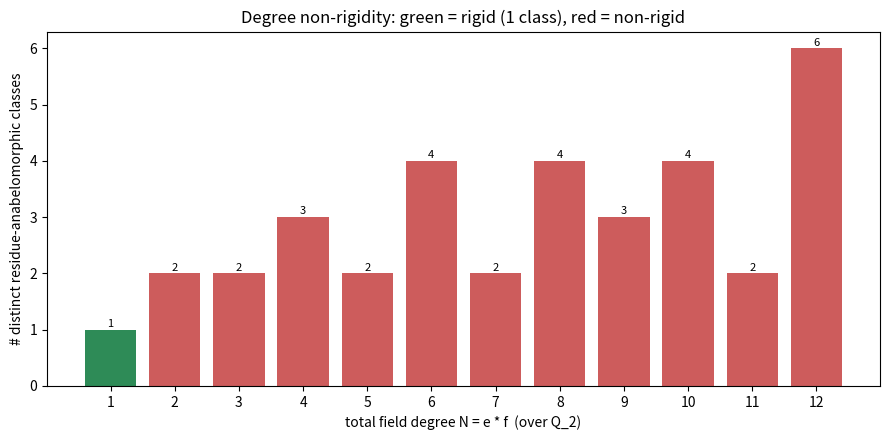

This figure's Python source:
"""Visualization: degree non-rigidity — classes realizable in each degree N."""
import matplotlib.pyplot as plt

def divisors(n):
    return [d for d in range(1, n + 1) if n % d == 0]

p = 2
Ns = list(range(1, 13))
num_classes = []
for N in Ns:
    orders = {p ** f - 1 for f in divisors(N)}
    num_classes.append(len(orders))

colors = ["seagreen" if c == 1 else "indianred" for c in num_classes]
fig, ax = plt.subplots(figsize=(9, 4.5))
ax.bar([str(n) for n in Ns], num_classes, color=colors)
ax.set_xlabel("total field degree N = e * f  (over Q_2)")
ax.set_ylabel("# distinct residue-anabelomorphic classes")
ax.set_title("Degree non-rigidity: green = rigid (1 class), red = non-rigid")
for i, c in enumerate(num_classes):
    ax.text(i, c + 0.05, str(c), ha="center", fontsize=8)
plt.tight_layout()
plt.savefig("degree_non_rigidity.png", dpi=150)
print("wrote degree_non_rigidity.png")
